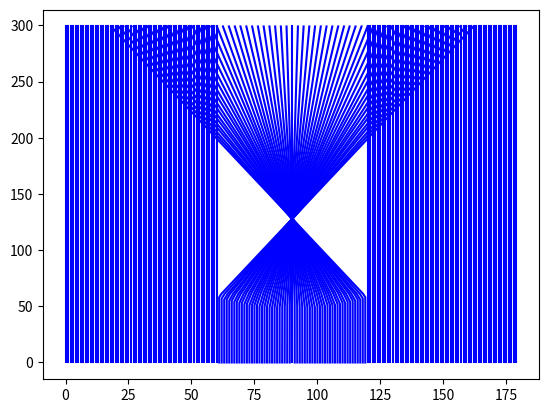
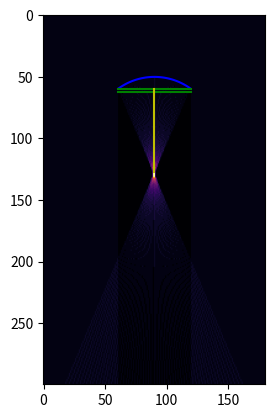

The script that saved these images, in order:
# -*- coding: utf-8 -*-
"""
Created on Sun Mar  3 16:03:19 2024

[redacted]
"""

# -*- coding: utf-8 -*-
"""
Created on Mon Feb 19 09:56:26 2024

[redacted]
"""
import numpy as np
import matplotlib.pyplot as plt

my, mx = [300, 180]
dx_image = np.zeros([my,mx])




#Input stuff from DropCurve
a=50
b=90
c=50
d=100
Endpoints = np.array([60,120])
#Endpoints = np.array([40,140])

def ellipse(x, a, b, c, d):
    return -a/c*np.sqrt(c**2-((x-b))**2)+d

def dellipse(x,a,b,c,d):
    return (2*a*(x-b))/(c*np.sqrt(c**2-(x-b)**2))

h = ellipse(Endpoints[0],a,b,c,d)
t = 2 #Thickness of glass

xf = np.arange(int(min(Endpoints)+1),int(max(Endpoints)))
for x in xf:
    dx_image[int(ellipse(x,a,b,c,d))][x] = dellipse(x,a,b,c,d)

#plt.imshow(dx_image)

rays = np.zeros(dx_image.shape)
plt.figure()
for x in range(mx):
    xpos = []
    ypos = []
    add = True
    xo = x
    dxdy = 0
    passF = False
    passS = False
    if int(xo)>=mx or int(xo)<0:
        add = False
    for y in range(my):
        if int(xo)>=mx or int(xo)<0:
            add = False
        if add:
            if dx_image[y,int(xo)] == 0:
                if y >= h+t and not passS:
                    passS = True
                    rays[y,int(xo)]+=1
                    n1=1.5
                    n2=1
                    if t==0:
                        n1 = 1.33
                    dxdy = -np.tan(2*np.pi-np.arcsin(n1/n2*np.sin(np.arctan(dxdy)-np.arctan(dx_image[y,int(xo)])))-np.arctan(dx_image[y,int(xo)]))
                    xo = xo+dxdy
                elif y>=h and not passF:
                    passF = True
                    rays[y,int(xo)]+=1
                    n1=1.33
                    n2=1.5
                    dxdy = -np.tan(2*np.pi-np.arcsin(n1/n2*np.sin(np.arctan(dxdy)-np.arctan(dx_image[y,int(xo)])))-np.arctan(dx_image[y,int(xo)]))
                    xo = xo+dxdy
                else:
                    rays[y,int(xo)]+=1
                    xo = xo+dxdy
            else:
                rays[y,int(xo)]+=1
                n1=1
                n2=1.33
                #dxdy = np.tan(2*np.pi-n1/n2*(np.arctan(dxdy)-np.arctan(dx_image[y,int(xo)]))-np.arctan(dx_image[y,int(xo)]))
                dxdy = np.tan(2*np.pi-np.arcsin(n1/n2*np.sin(np.arctan(dxdy)-np.arctan(dx_image[y,int(xo)])))-np.arctan(dx_image[y,int(xo)]))
                xo = xo+dxdy
            xpos.append(xo)
            ypos.append(y)
        
    plt.plot(xpos,ypos,'b-')
plt.figure()
plt.imshow(rays, cmap='inferno')
plt.plot(xf, ellipse(xf,a,b,c,d),'b-')
plt.plot(Endpoints,[h,h],'g-')
plt.plot(Endpoints,[h+t,h+t],'g-')
#Find ratio of focal point to radius
y = np.where(rays==np.max(rays))[0][0]
x = np.where(rays==np.max(rays))[1][0]
y0,x0 = h,b
r = np.sqrt((y-y0)**2+(x-x0)**2)/(2*(x-Endpoints[0]))
plt.plot([x,x0],[y,y0],'y-')
#np.savetxt("out.csv", dx_image, delimiter=",")
